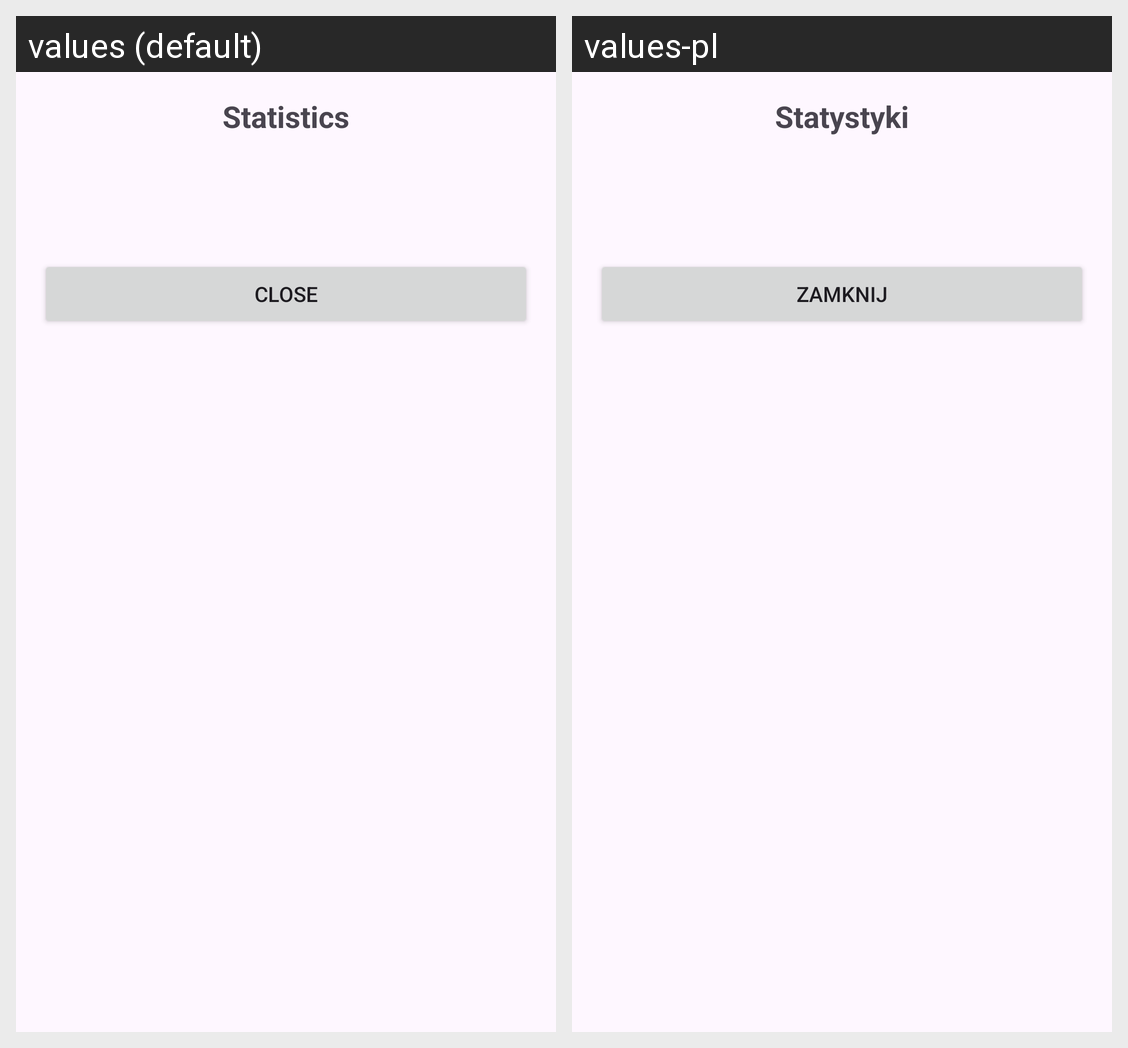

For this localized Android screen grid, give each drawn string resource with its value in every locale shown.
Android screen res/layout/statistics_dialog.xml rendered under 2 locales, left to right: values (default), values-pl. Device: Nexus 5 (rendered at 1080×1920; each locale shown at half size, 540×960, under a caption strip naming it); theme Base.NHL.
Strings drawn on this screen, with the default value and each locale's value (text and hints the layout hard-codes, and strings that could not be matched under every locale, appear in the picture but are not listed):

statistics
  values: Statistics
  values-pl: Statystyki

close
  values: Close
  values-pl: Zamknij
